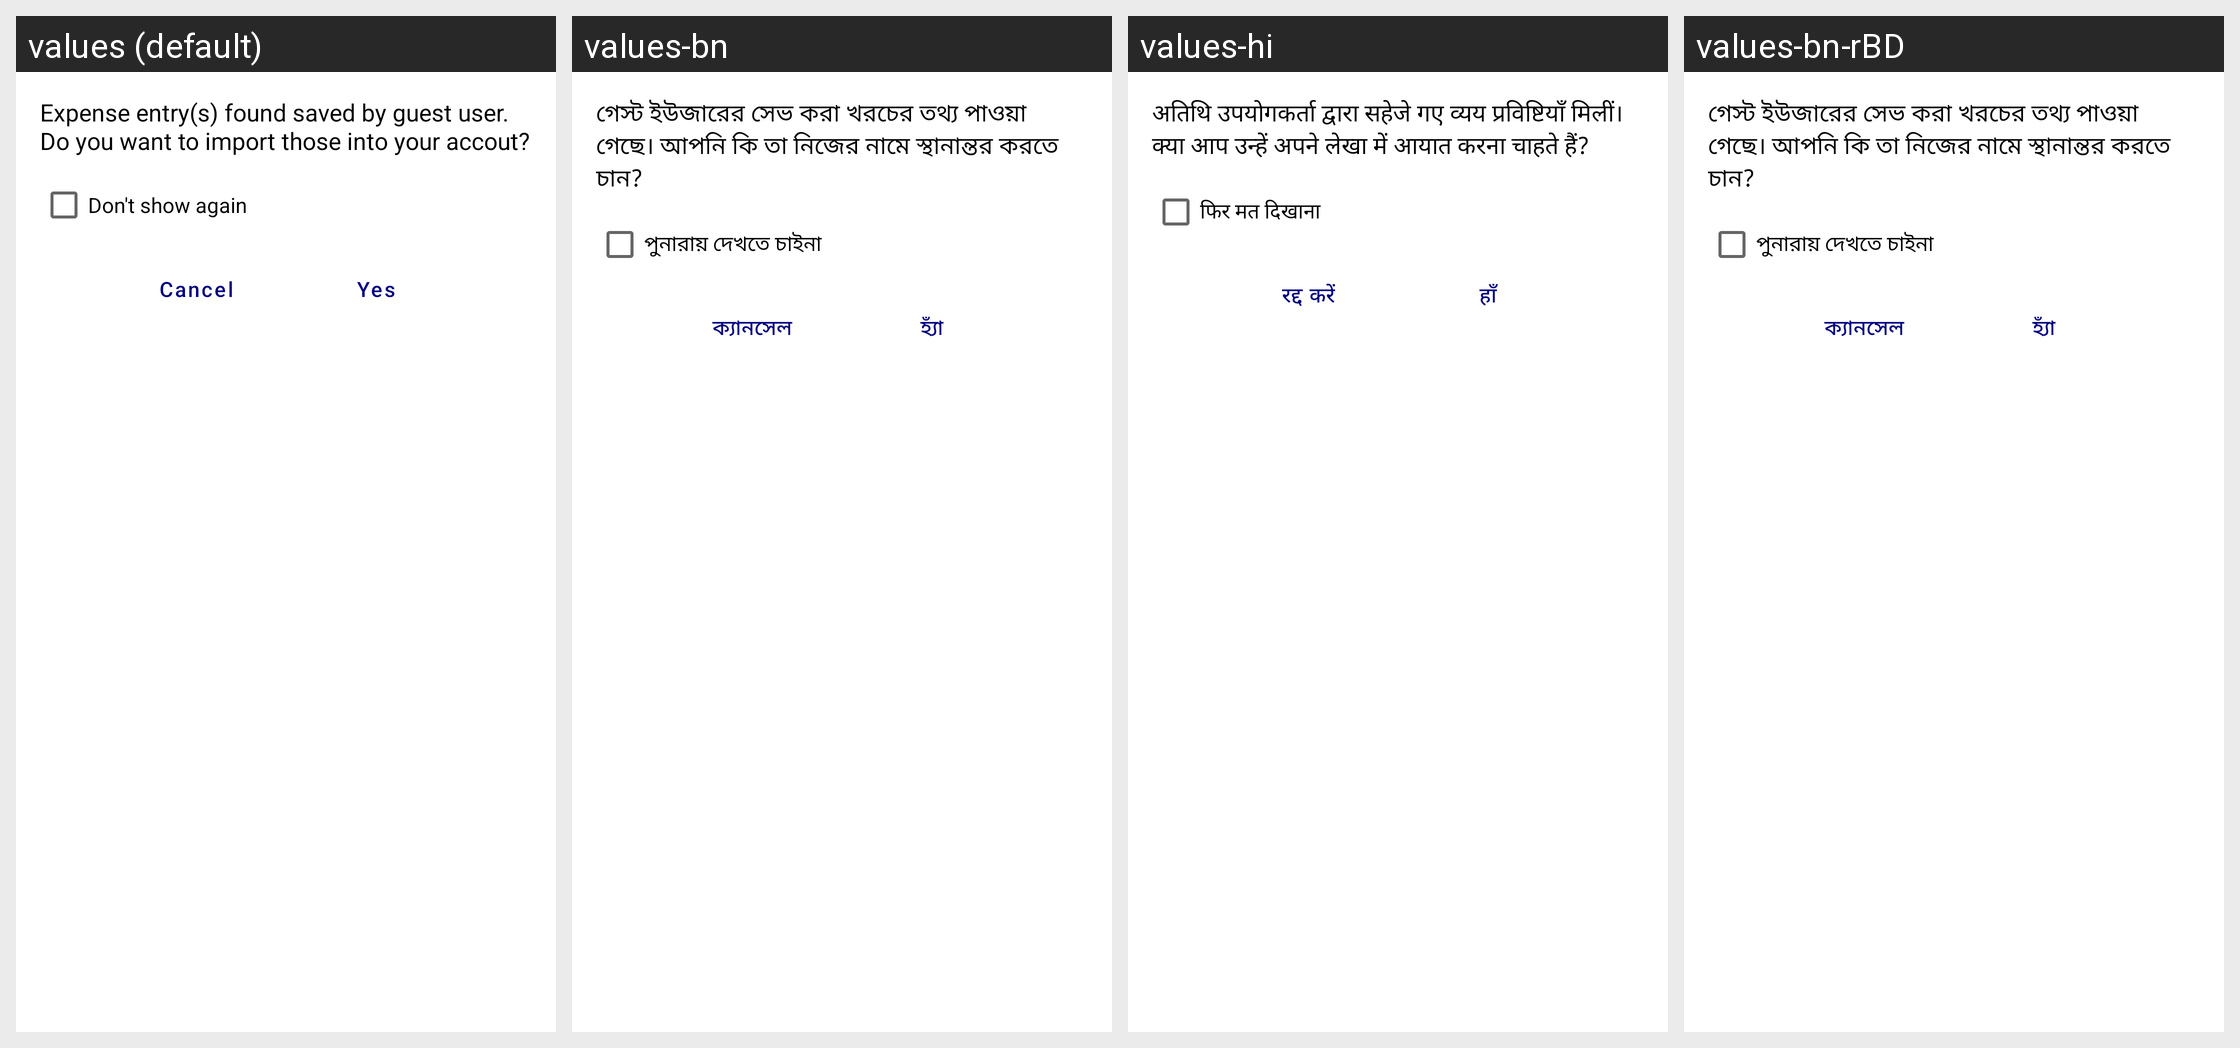

Locale-by-locale string values for the Android screen shown in this grid:
Android screen res/layout/view_guest_entry_import_dialog.xml rendered under 4 locales, left to right: values (default), values-bn, values-hi, values-bn-rBD. Device: Nexus 5 (rendered at 1080×1920; each locale shown at half size, 540×960, under a caption strip naming it); theme AppTheme.
Strings drawn on this screen, with the default value and each locale's value (text and hints the layout hard-codes, and strings that could not be matched under every locale, appear in the picture but are not listed):

guest_data_import_prompt
  values: Expense entry(s) found saved by guest user. Do you want to import those into your accout?
  values-bn: গেস্ট ইউজারের সেভ করা খরচের তথ্য পাওয়া গেছে। আপনি কি তা নিজের নামে স্থানান্তর করতে চান?
  values-hi: अतिथि उपयोगकर्ता द्वारा सहेजे गए व्यय प्रविष्टियाँ मिलीं। क्या आप उन्हें अपने लेखा में आयात करना चाहते हैं?
  values-bn-rBD: গেস্ট ইউজারের সেভ করা খরচের তথ্য পাওয়া গেছে। আপনি কি তা নিজের নামে স্থানান্তর করতে চান?  [from values-bn]

never_show_cb_text
  values: Don't show again
  values-bn: পুনারায় দেখতে চাইনা
  values-hi: फिर मत दिखाना
  values-bn-rBD: পুনারায় দেখতে চাইনা

cancel
  values: Cancel
  values-bn: ক্যানসেল
  values-hi: रद्द करें
  values-bn-rBD: ক্যানসেল

yes
  values: Yes
  values-bn: হ্যাঁ
  values-hi: हाँ
  values-bn-rBD: হ্যাঁ
